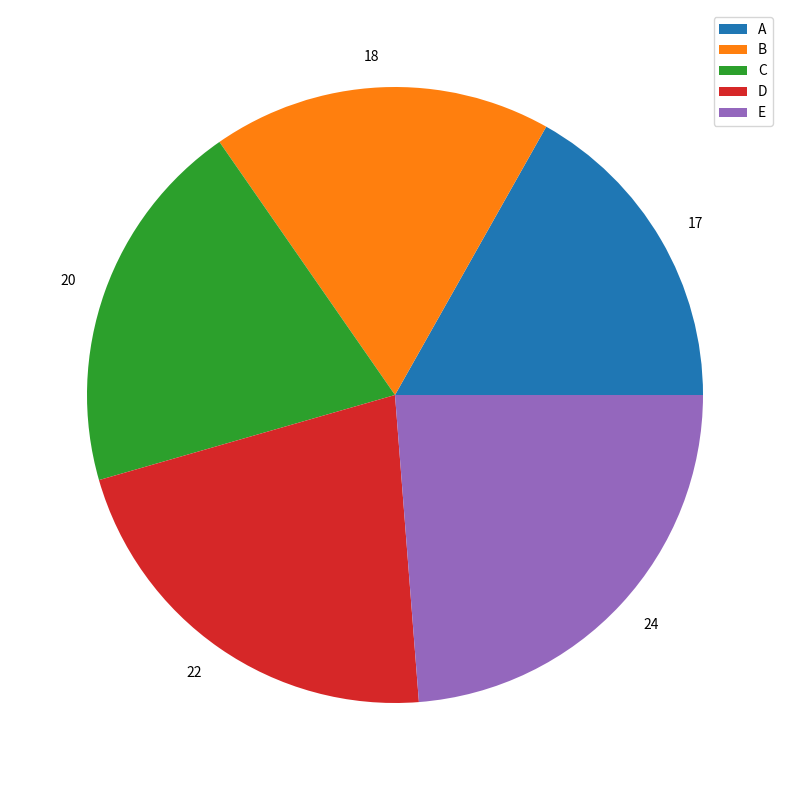

Source code (Python):
#!/usr/bin/env pythonw

import matplotlib.pyplot as plt

data = [17, 18, 20, 22, 24]

fig = plt.figure(figsize=(10,10))
ax = plt.gca()
ax.pie(data, labels=data)
ax.legend(["A", "B", "C", "D", "E"])
fig.savefig('pie.png', dpi=300)